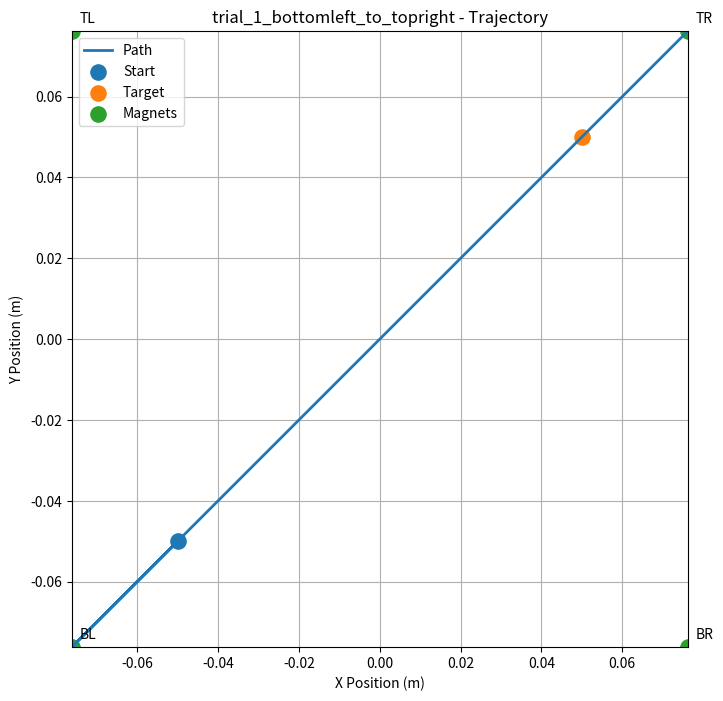
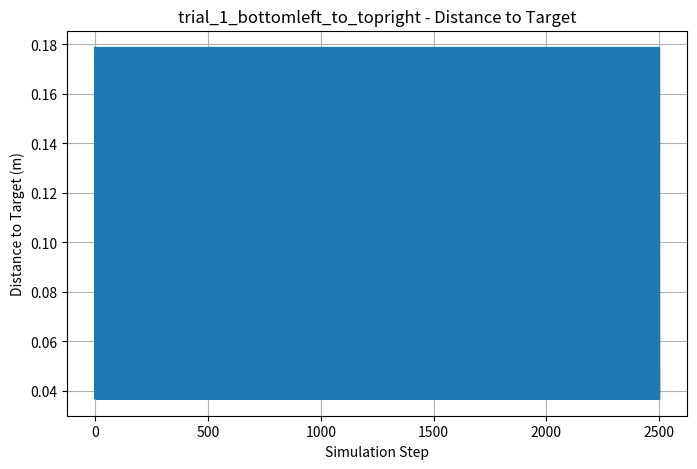
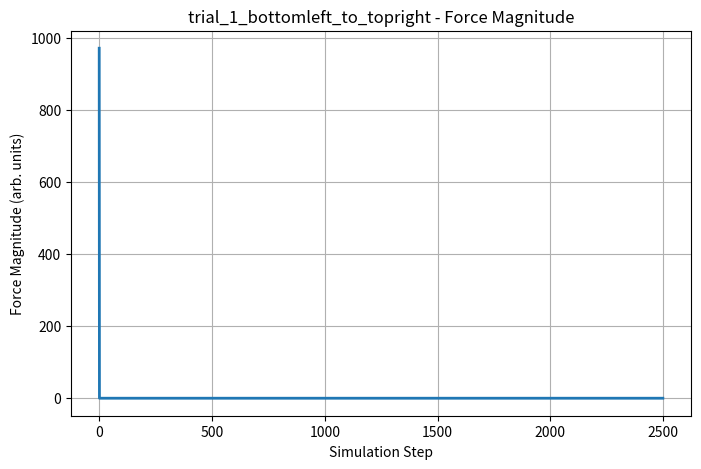
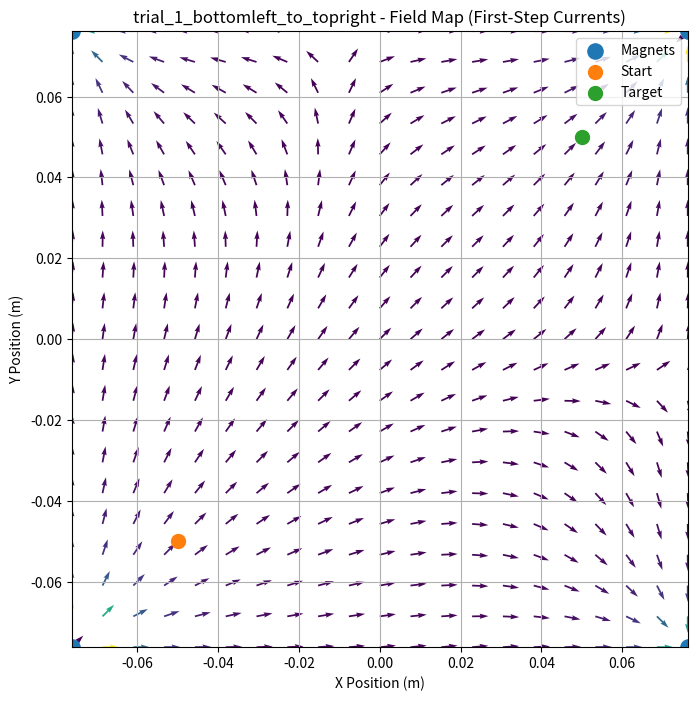
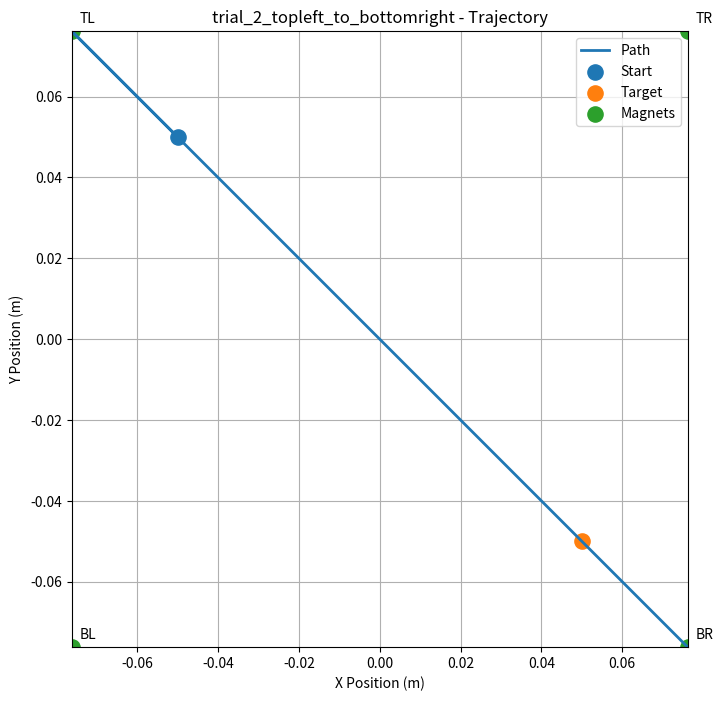
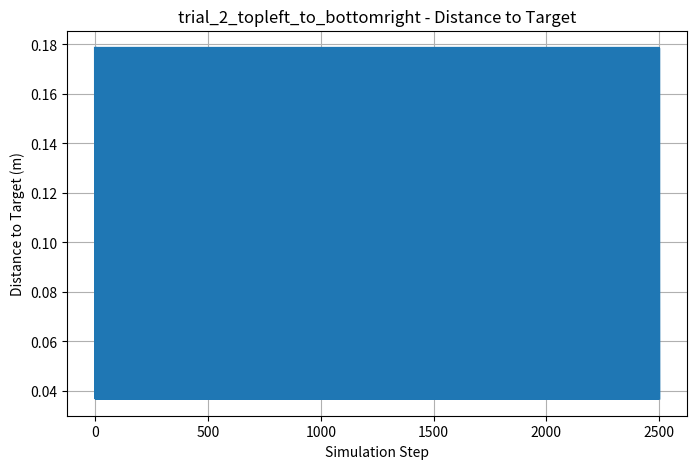
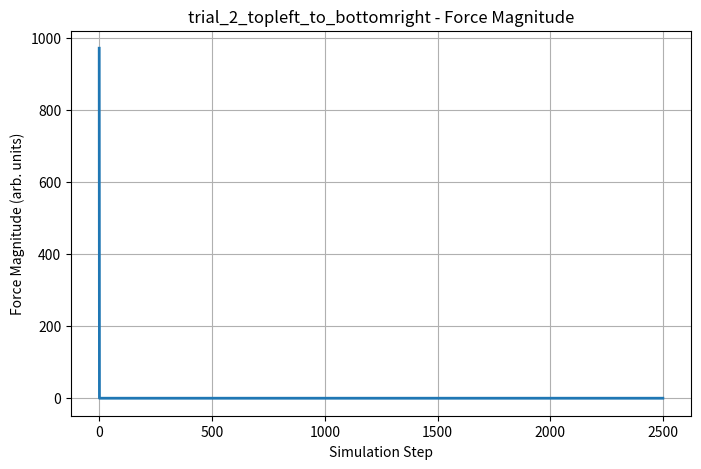
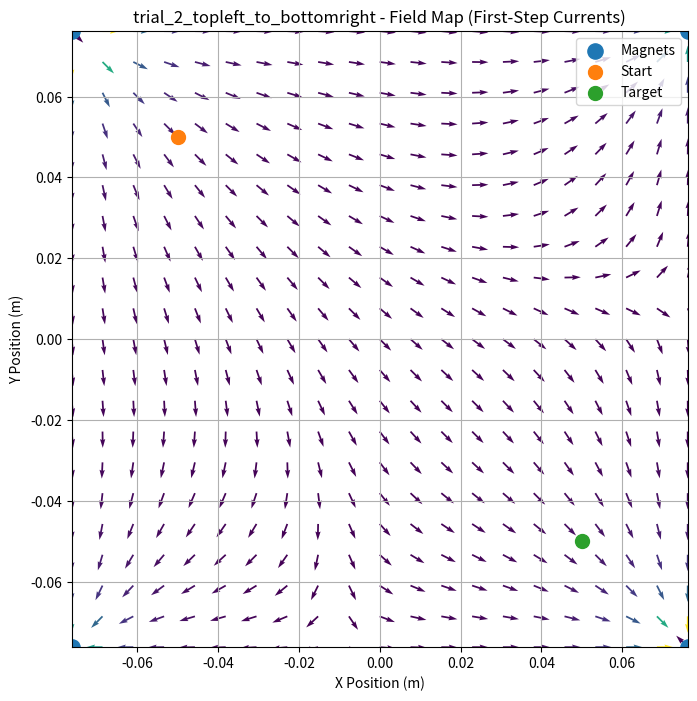
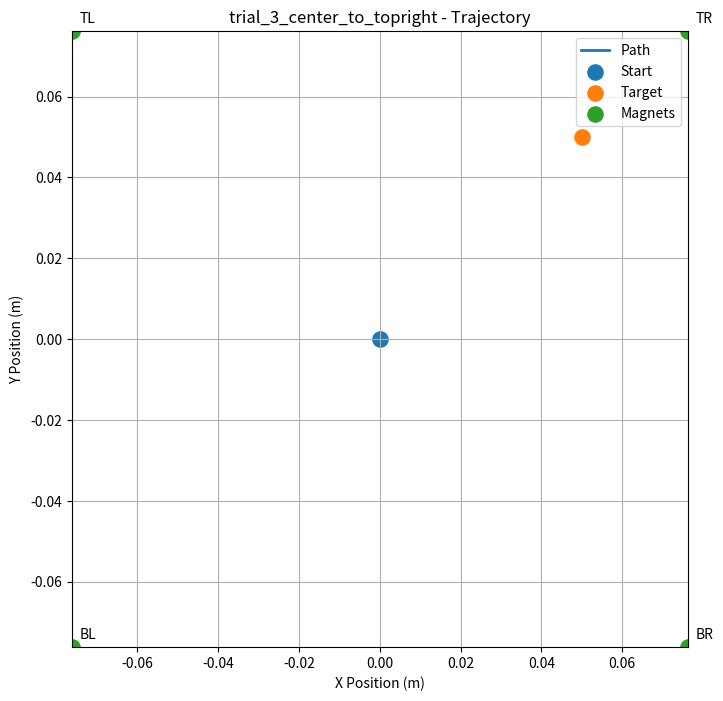
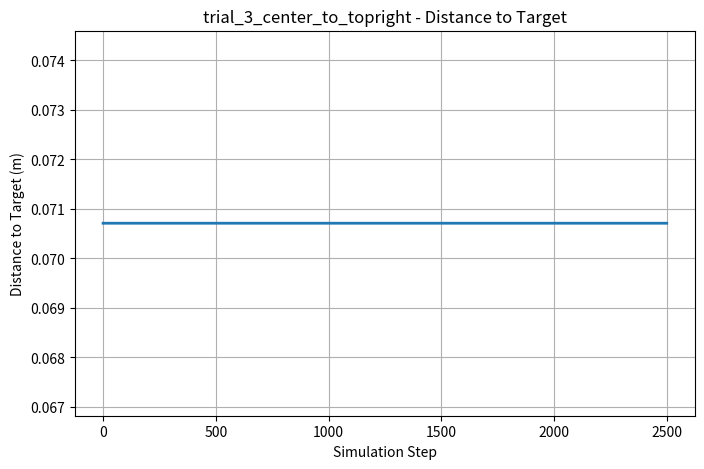
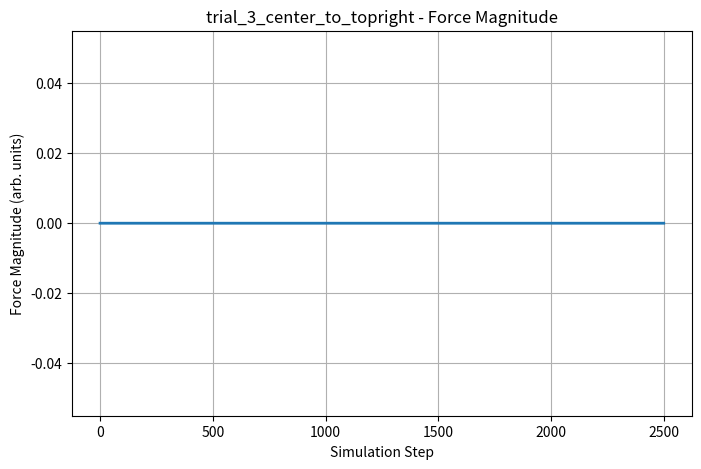
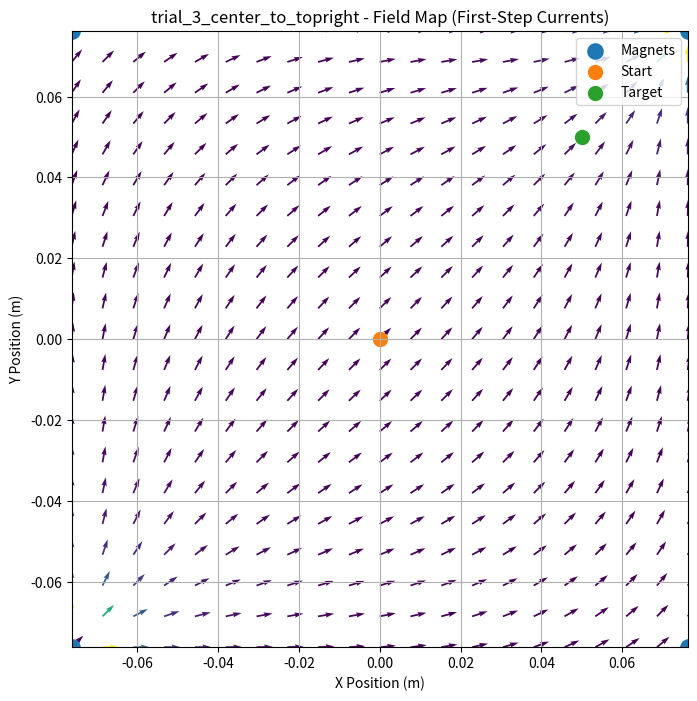
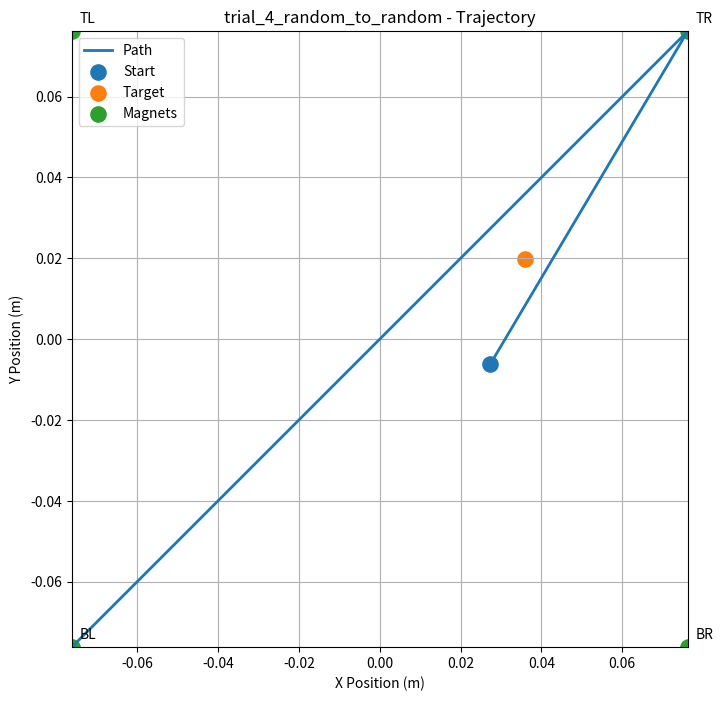
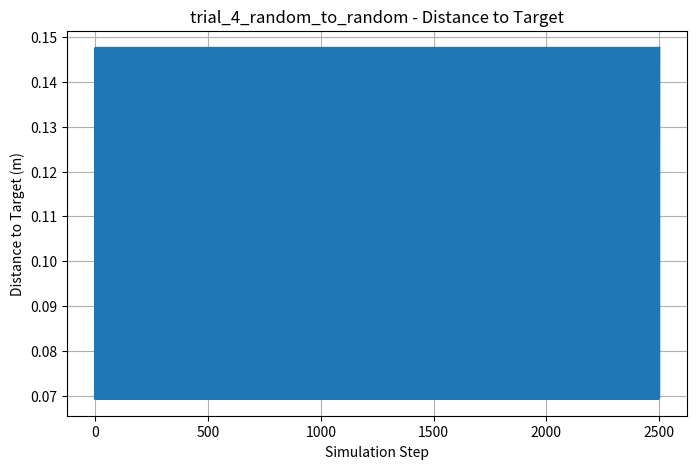
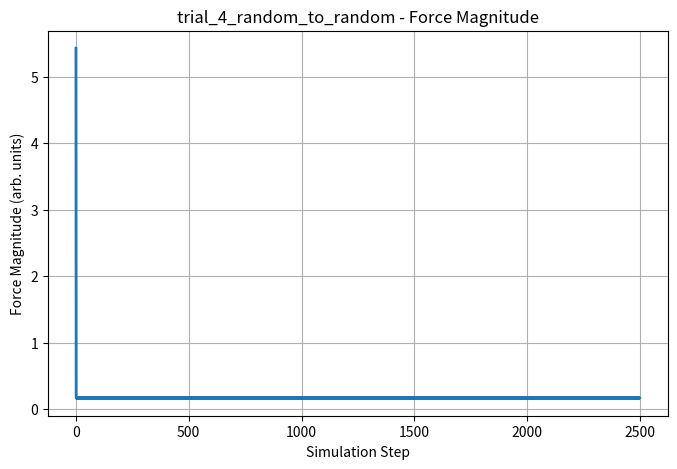
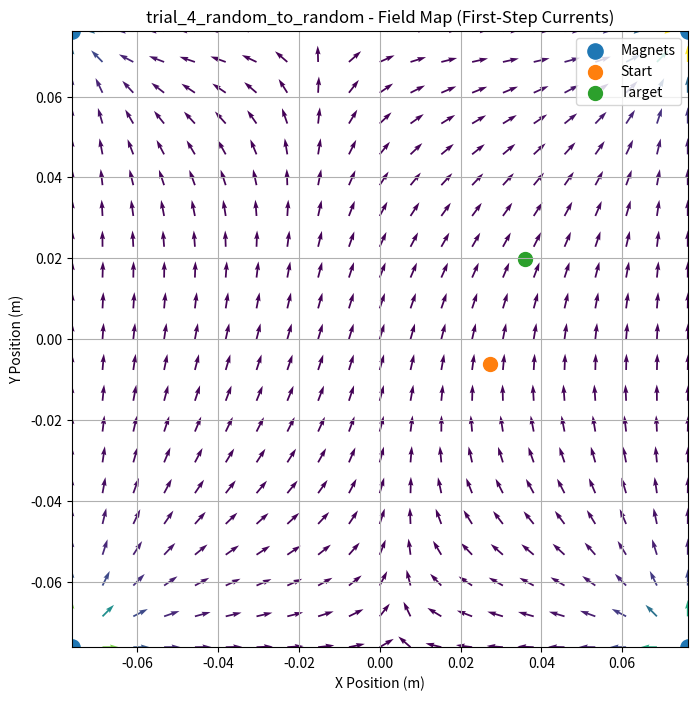

The script that saved these images, in order:
import os
import csv
import numpy as np
import matplotlib.pyplot as plt

# ============================================================
# GLOBAL CONSTANTS
# ============================================================

INCH_TO_METER = 0.0254
SIDE = 6.0 * INCH_TO_METER
HALF = SIDE / 2.0

# Numerical epsilon
EPS = 1e-12


# ============================================================
# WORKSPACE
# ============================================================

class Workspace2D:
    def __init__(self, half_side=HALF):
        self.half = float(half_side)

    def clip(self, p):
        p = np.array(p, dtype=float)
        p[0] = np.clip(p[0], -self.half, self.half)
        p[1] = np.clip(p[1], -self.half, self.half)
        return p


# ============================================================
# ELECTROMAGNET ARRAY
# ============================================================

class ElectromagnetArray2D:
    """
    4 corner electromagnets around a square workspace.

    This class computes a simplified magnetic field-like quantity B(x,y).
    The particle force is later derived from grad(0.5*|B|^2).
    """

    def __init__(
        self,
        turns_per_magnet=None,
        max_current=8.0,
        field_constant=2.0e-7,
        decay_power=3.0,
        standoff=0.01,
    ):
        # Corner magnets
        self.positions = np.array([
            [-HALF, -HALF],   # bottom-left
            [ HALF, -HALF],   # bottom-right
            [-HALF,  HALF],   # top-left
            [ HALF,  HALF],   # top-right
        ], dtype=float)

        if turns_per_magnet is None:
            turns_per_magnet = [250, 250, 250, 250]

        self.turns = np.array(turns_per_magnet, dtype=float)
        self.max_current = float(max_current)
        self.currents = np.zeros(4, dtype=float)

        # Simplified field parameters
        self.field_constant = float(field_constant)
        self.decay_power = float(decay_power)
        self.standoff = float(standoff)

    def set_currents(self, currents):
        currents = np.array(currents, dtype=float)
        self.currents = np.clip(currents, -self.max_current, self.max_current)

    def field_at(self, point):
        """
        Compute a simplified net magnetic field vector at a 2D point.

        Model:
            B_i ~ k * N * I / (r + z0)^p * r_hat

        Using p=3 is closer to dipole-style decay than inverse distance.
        """
        point = np.array(point, dtype=float)
        B = np.zeros(2, dtype=float)

        for i in range(4):
            r_vec = point - self.positions[i]
            r = np.linalg.norm(r_vec) + EPS
            r_hat = r_vec / r

            magnitude = (
                self.field_constant
                * self.turns[i]
                * self.currents[i]
                / ((r + self.standoff) ** self.decay_power)
            )

            B += magnitude * r_hat

        return B

    def field_energy_density_proxy(self, point):
        """
        Returns 0.5 * |B|^2.
        This acts as a magnetic potential-like quantity whose gradient
        drives the particle.
        """
        B = self.field_at(point)
        return 0.5 * np.dot(B, B)

    def force_at(self, point, grad_step=1e-4, force_gain=1.0):
        """
        Compute force from gradient of 0.5*|B|^2 via central differences.

        F ~ grad(0.5*|B|^2)

        This is a CPU-friendly approximation to magnetic gradient force.
        """
        point = np.array(point, dtype=float)
        h = grad_step

        ex = np.array([h, 0.0])
        ey = np.array([0.0, h])

        phi_x_plus = self.field_energy_density_proxy(point + ex)
        phi_x_minus = self.field_energy_density_proxy(point - ex)
        phi_y_plus = self.field_energy_density_proxy(point + ey)
        phi_y_minus = self.field_energy_density_proxy(point - ey)

        dphi_dx = (phi_x_plus - phi_x_minus) / (2.0 * h)
        dphi_dy = (phi_y_plus - phi_y_minus) / (2.0 * h)

        F = force_gain * np.array([dphi_dx, dphi_dy], dtype=float)
        return F


# ============================================================
# PARTICLE MODEL
# ============================================================

class Particle2D:
    """
    Overdamped particle:
        v = mobility * F
        x_{t+dt} = x_t + v*dt
    """

    def __init__(self, position, mobility=2.0e5):
        self.pos = np.array(position, dtype=float)
        self.vel = np.zeros(2, dtype=float)
        self.mobility = float(mobility)

    def update(self, force, dt):
        self.vel = self.mobility * np.array(force, dtype=float)
        self.pos = self.pos + self.vel * dt


# ============================================================
# CONTROLLER
# ============================================================

def target_alignment_controller(particle_pos, target_pos, magnet_positions, max_current):
    """
    Simple controller:
    - compute desired direction to target
    - score each magnet by alignment with that direction
    - assign current proportional to alignment

    This is still simple, but works well for steering.
    """
    particle_pos = np.array(particle_pos, dtype=float)
    target_pos = np.array(target_pos, dtype=float)

    desired = target_pos - particle_pos
    norm = np.linalg.norm(desired)

    if norm < EPS:
        return np.zeros(4, dtype=float)

    desired_hat = desired / norm
    currents = np.zeros(4, dtype=float)

    for i, mp in enumerate(magnet_positions):
        # Vector from magnet toward particle
        influence_vec = particle_pos - mp
        influence_norm = np.linalg.norm(influence_vec) + EPS
        influence_hat = influence_vec / influence_norm

        score = np.dot(influence_hat, desired_hat)
        currents[i] = score * max_current

    return np.clip(currents, -max_current, max_current)


# ============================================================
# SIMULATION
# ============================================================

def simulate_trial(
    start,
    target,
    dt=0.01,
    steps=2500,
    tolerance=0.003,
    turns_per_magnet=None,
    max_current=8.0,
    field_constant=2.0e-7,
    decay_power=3.0,
    standoff=0.01,
    force_gain=1.0,
    mobility=2.0e5,
):
    workspace = Workspace2D()
    magnets = ElectromagnetArray2D(
        turns_per_magnet=turns_per_magnet,
        max_current=max_current,
        field_constant=field_constant,
        decay_power=decay_power,
        standoff=standoff,
    )
    particle = Particle2D(start, mobility=mobility)

    start = np.array(start, dtype=float)
    target = np.array(target, dtype=float)

    trajectory = [particle.pos.copy()]
    distance_log = []
    current_log = []
    field_log = []
    force_log = []

    reached = False

    for _ in range(steps):
        currents = target_alignment_controller(
            particle_pos=particle.pos,
            target_pos=target,
            magnet_positions=magnets.positions,
            max_current=magnets.max_current,
        )
        magnets.set_currents(currents)

        B = magnets.field_at(particle.pos)
        F = magnets.force_at(particle.pos, grad_step=1e-4, force_gain=force_gain)

        particle.update(F, dt)
        particle.pos = workspace.clip(particle.pos)

        trajectory.append(particle.pos.copy())
        distance = np.linalg.norm(particle.pos - target)

        distance_log.append(distance)
        current_log.append(magnets.currents.copy())
        field_log.append(B.copy())
        force_log.append(F.copy())

        if distance < tolerance:
            reached = True
            break

    trajectory = np.array(trajectory)
    distance_log = np.array(distance_log)
    current_log = np.array(current_log)
    field_log = np.array(field_log)
    force_log = np.array(force_log)

    final_error = np.linalg.norm(trajectory[-1] - target)
    max_current_used = np.max(np.abs(current_log)) if len(current_log) > 0 else 0.0

    return {
        "start": start,
        "target": target,
        "trajectory": trajectory,
        "distance_log": distance_log,
        "current_log": current_log,
        "field_log": field_log,
        "force_log": force_log,
        "magnets": magnets.positions.copy(),
        "reached": reached,
        "steps_taken": len(trajectory) - 1,
        "final_position": trajectory[-1],
        "final_error": final_error,
        "max_current_used": max_current_used,
        "workspace_half": HALF,
        "params": {
            "dt": dt,
            "steps": steps,
            "tolerance": tolerance,
            "turns_per_magnet": turns_per_magnet if turns_per_magnet is not None else [250, 250, 250, 250],
            "max_current": max_current,
            "field_constant": field_constant,
            "decay_power": decay_power,
            "standoff": standoff,
            "force_gain": force_gain,
            "mobility": mobility,
        }
    }


# ============================================================
# REPORTING
# ============================================================

def print_summary(result, trial_name):
    print(f"\n=== {trial_name} ===")
    print("Start:", result["start"])
    print("Target:", result["target"])
    print("Final position:", result["final_position"])
    print("Steps taken:", result["steps_taken"])
    print("Final error (m):", result["final_error"])
    print("Final error (mm):", result["final_error"] * 1000.0)
    print("Reached target:", result["reached"])
    print("Max current used (A):", result["max_current_used"])


def make_output_dir(path="simulation_outputs_final"):
    os.makedirs(path, exist_ok=True)
    return path


def save_trajectory_plot(result, trial_name, output_dir):
    traj = result["trajectory"]
    target = result["target"]
    magnets = result["magnets"]
    half = result["workspace_half"]

    plt.figure(figsize=(8, 8))
    plt.plot(traj[:, 0], traj[:, 1], linewidth=2, label="Path")
    plt.scatter(traj[0, 0], traj[0, 1], s=120, label="Start")
    plt.scatter(target[0], target[1], s=120, label="Target")
    plt.scatter(magnets[:, 0], magnets[:, 1], s=120, label="Magnets")

    labels = ["BL", "BR", "TL", "TR"]
    for pos, label in zip(magnets, labels):
        plt.text(pos[0] + 0.002, pos[1] + 0.002, label)

    plt.xlim(-half, half)
    plt.ylim(-half, half)
    plt.gca().set_aspect("equal")
    plt.grid(True)
    plt.legend()
    plt.xlabel("X Position (m)")
    plt.ylabel("Y Position (m)")
    plt.title(f"{trial_name} - Trajectory")

    filename = os.path.join(output_dir, f"{trial_name}_trajectory.png")
    plt.savefig(filename, dpi=300, bbox_inches="tight")
    plt.close()


def save_distance_plot(result, trial_name, output_dir):
    dist = result["distance_log"]

    plt.figure(figsize=(8, 5))
    plt.plot(dist, linewidth=2)
    plt.grid(True)
    plt.xlabel("Simulation Step")
    plt.ylabel("Distance to Target (m)")
    plt.title(f"{trial_name} - Distance to Target")

    filename = os.path.join(output_dir, f"{trial_name}_distance.png")
    plt.savefig(filename, dpi=300, bbox_inches="tight")
    plt.close()


def save_force_plot(result, trial_name, output_dir):
    force_log = result["force_log"]
    if len(force_log) == 0:
        return

    mag = np.linalg.norm(force_log, axis=1)

    plt.figure(figsize=(8, 5))
    plt.plot(mag, linewidth=2)
    plt.grid(True)
    plt.xlabel("Simulation Step")
    plt.ylabel("Force Magnitude (arb. units)")
    plt.title(f"{trial_name} - Force Magnitude")

    filename = os.path.join(output_dir, f"{trial_name}_force.png")
    plt.savefig(filename, dpi=300, bbox_inches="tight")
    plt.close()


def save_field_map(result, trial_name, output_dir, grid_points=21):
    """
    Uses the FIRST control step currents and computes the field map over the workspace.
    """
    if len(result["current_log"]) == 0:
        return

    half = result["workspace_half"]
    first_currents = result["current_log"][0]
    params = result["params"]

    array = ElectromagnetArray2D(
        turns_per_magnet=params["turns_per_magnet"],
        max_current=params["max_current"],
        field_constant=params["field_constant"],
        decay_power=params["decay_power"],
        standoff=params["standoff"],
    )
    array.set_currents(first_currents)

    xs = np.linspace(-half, half, grid_points)
    ys = np.linspace(-half, half, grid_points)
    X, Y = np.meshgrid(xs, ys)

    U = np.zeros_like(X)
    V = np.zeros_like(Y)
    M = np.zeros_like(X)

    for i in range(grid_points):
        for j in range(grid_points):
            p = np.array([X[i, j], Y[i, j]])
            B = array.field_at(p)
            U[i, j] = B[0]
            V[i, j] = B[1]
            M[i, j] = np.linalg.norm(B)

    U_plot = U / (M + EPS)
    V_plot = V / (M + EPS)

    plt.figure(figsize=(8, 8))
    plt.quiver(X, Y, U_plot, V_plot, M)
    plt.scatter(result["magnets"][:, 0], result["magnets"][:, 1], s=120, label="Magnets")
    plt.scatter(result["start"][0], result["start"][1], s=100, label="Start")
    plt.scatter(result["target"][0], result["target"][1], s=100, label="Target")

    plt.xlim(-half, half)
    plt.ylim(-half, half)
    plt.gca().set_aspect("equal")
    plt.grid(True)
    plt.legend()
    plt.xlabel("X Position (m)")
    plt.ylabel("Y Position (m)")
    plt.title(f"{trial_name} - Field Map (First-Step Currents)")

    filename = os.path.join(output_dir, f"{trial_name}_fieldmap.png")
    plt.savefig(filename, dpi=300, bbox_inches="tight")
    plt.close()


def save_results_csv(results, output_dir, filename="trial_summary.csv"):
    path = os.path.join(output_dir, filename)
    with open(path, "w", newline="") as f:
        writer = csv.writer(f)
        writer.writerow([
            "trial_name",
            "start_x", "start_y",
            "target_x", "target_y",
            "final_x", "final_y",
            "steps_taken",
            "final_error_m",
            "final_error_mm",
            "reached_target",
            "max_current_used_A",
        ])

        for trial_name, r in results.items():
            writer.writerow([
                trial_name,
                r["start"][0], r["start"][1],
                r["target"][0], r["target"][1],
                r["final_position"][0], r["final_position"][1],
                r["steps_taken"],
                r["final_error"],
                r["final_error"] * 1000.0,
                r["reached"],
                r["max_current_used"],
            ])


# ============================================================
# TRIAL RUNNER
# ============================================================

def run_all_trials():
    rng = np.random.default_rng(42)

    trials = {
        "trial_1_bottomleft_to_topright": {
            "start": (-0.05, -0.05),
            "target": (0.05, 0.05),
        },
        "trial_2_topleft_to_bottomright": {
            "start": (-0.05, 0.05),
            "target": (0.05, -0.05),
        },
        "trial_3_center_to_topright": {
            "start": (0.0, 0.0),
            "target": (0.05, 0.05),
        },
        "trial_4_random_to_random": {
            "start": tuple(rng.uniform(-0.05, 0.05, size=2)),
            "target": tuple(rng.uniform(-0.05, 0.05, size=2)),
        },
    }

    output_dir = make_output_dir("simulation_outputs_final")
    results = {}

    # Tuned baseline parameters for this final 2D model
    sim_kwargs = {
        "dt": 0.01,
        "steps": 2500,
        "tolerance": 0.003,
        "turns_per_magnet": [250, 250, 250, 250],
        "max_current": 8.0,
        "field_constant": 2.0e-7,
        "decay_power": 3.0,
        "standoff": 0.01,
        "force_gain": 1.0,
        "mobility": 2.0e5,
    }

    for trial_name, cfg in trials.items():
        result = simulate_trial(
            start=cfg["start"],
            target=cfg["target"],
            **sim_kwargs,
        )
        results[trial_name] = result

        print_summary(result, trial_name)
        save_trajectory_plot(result, trial_name, output_dir)
        save_distance_plot(result, trial_name, output_dir)
        save_force_plot(result, trial_name, output_dir)
        save_field_map(result, trial_name, output_dir)

    save_results_csv(results, output_dir)
    print(f"\nSaved plots and CSV to: {output_dir}")
    return results


if __name__ == "__main__":
    run_all_trials()
